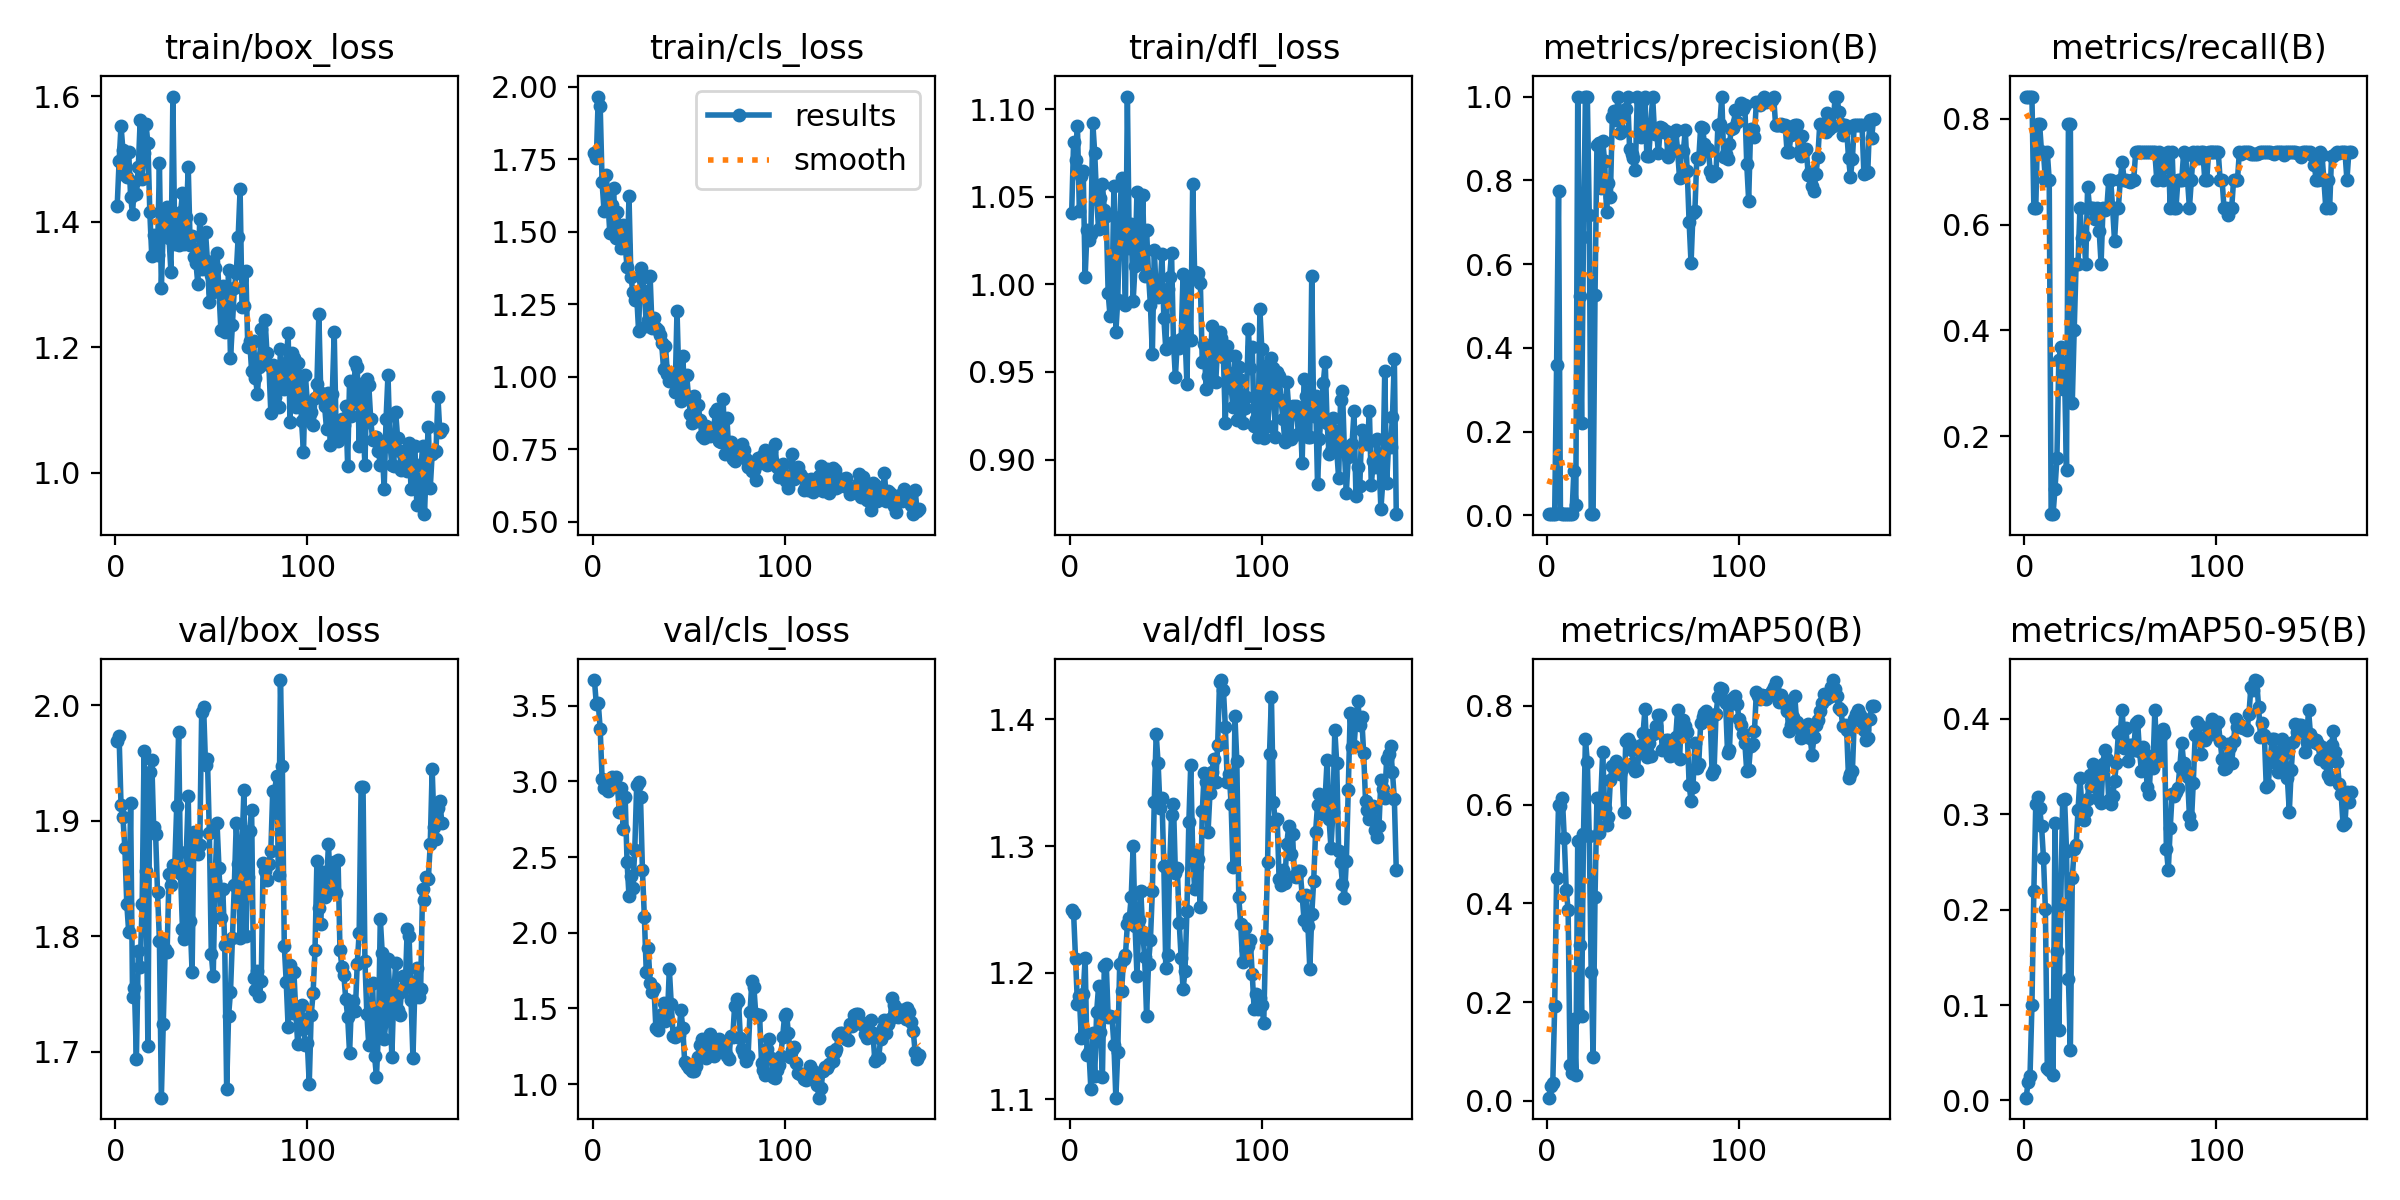

The file beside this chart, header and first rows:
epoch, time, train/box_loss, train/cls_loss, train/dfl_loss, metrics/precision(B), metrics/recall(B), metrics/mAP50(B), metrics/mAP50-95(B), val/box_loss, val/cls_loss, val/dfl_loss, lr/pg0, lr/pg1, lr/pg2
1, 3.49, 1.424, 1.772, 1.041, 0.00314, 0.8421, 0.00659, 0.00294, 1.969, 3.67, 1.25, 4e-05, 4e-05, 4e-05
2, 4.783, 1.496, 1.754, 1.081, 0.00314, 0.8421, 0.03025, 0.01928, 1.973, 3.509, 1.247, 9.9835e-05, 9.9835e-05, 9.9835e-05
3, 6.38, 1.553, 1.966, 1.071, 0.00314, 0.8421, 0.03536, 0.02593, 1.914, 3.517, 1.21, 0.0001595, 0.0001595, 0.0001595
4, 8.204, 1.515, 1.935, 1.09, 0.00314, 0.8421, 0.1927, 0.1002, 1.903, 3.347, 1.176, 0.0002189, 0.0002189, 0.0002189
5, 9.914, 1.474, 1.671, 1.042, 0.3596, 0.6316, 0.4518, 0.2197, 1.876, 3.019, 1.181, 0.0002782, 0.0002782, 0.0002782
6, 11.63, 1.471, 1.572, 1.062, 0.7752, 0.6316, 0.5987, 0.311, 1.828, 2.957, 1.149, 0.0003372, 0.0003372, 0.0003372
7, 13.92, 1.511, 1.695, 1.065, 0.00636, 0.7895, 0.5979, 0.3179, 1.804, 2.955, 1.183, 0.000396, 0.000396, 0.000396
8, 16.16, 1.439, 1.609, 1.004, 0.00294, 0.7895, 0.6133, 0.3064, 1.915, 2.938, 1.211, 0.0004547, 0.0004547, 0.0004547
9, 17.66, 1.413, 1.497, 1.031, 0.00275, 0.7368, 0.5318, 0.2878, 1.748, 3.008, 1.135, 0.0005131, 0.0005131, 0.0005131
10, 19.34, 1.463, 1.593, 1.025, 0.00275, 0.7368, 0.4277, 0.2545, 1.755, 3.027, 1.138, 0.0005714, 0.0005714, 0.0005714
11, 20.8, 1.443, 1.65, 1.029, 0.00255, 0.6842, 0.3871, 0.2005, 1.694, 2.969, 1.108, 0.0006294, 0.0006294, 0.0006294
12, 22.46, 1.487, 1.479, 1.092, 0.00363, 0.7368, 0.07245, 0.03456, 1.787, 3.028, 1.153, 0.0006873, 0.0006873, 0.0006873
13, 23.95, 1.563, 1.567, 1.075, 0.00255, 0.6842, 0.05628, 0.03197, 1.774, 2.962, 1.118, 0.000745, 0.000745, 0.000745
14, 25.78, 1.469, 1.515, 1.049, 0.1066, 0.05263, 0.1649, 0.09965, 1.827, 2.798, 1.169, 0.0008024, 0.0008024, 0.0008024
15, 27.94, 1.51, 1.444, 1.032, 0.02385, 0.05263, 0.05289, 0.0272, 1.96, 2.954, 1.189, 0.0008597, 0.0008597, 0.0008597
16, 30.59, 1.556, 1.522, 1.049, 1, 0.1005, 0.5273, 0.2913, 1.856, 2.683, 1.153, 0.0009167, 0.0009167, 0.0009167
17, 32.69, 1.525, 1.453, 1.057, 0.5244, 0.1579, 0.3158, 0.1572, 1.705, 2.897, 1.118, 0.0009736, 0.0009736, 0.0009736
18, 34.31, 1.415, 1.378, 1.043, 0.2206, 0.3431, 0.1716, 0.07428, 1.942, 2.465, 1.206, 0.00103, 0.00103, 0.00103
19, 35.89, 1.346, 1.622, 1.039, 0.665, 0.3684, 0.54, 0.2061, 1.952, 2.243, 1.207, 0.001087, 0.001087, 0.001087
20, 37.36, 1.378, 1.344, 0.9948, 1, 0.2889, 0.7328, 0.3154, 1.894, 2.377, 1.165, 0.001143, 0.001143, 0.001143
21, 38.84, 1.366, 1.293, 0.9817, 1, 0.3153, 0.6862, 0.3157, 1.889, 2.299, 1.166, 0.001199, 0.001199, 0.001199
22, 40.91, 1.347, 1.265, 0.994, 0.7165, 0.1368, 0.5357, 0.2619, 1.838, 2.546, 1.165, 0.001255, 0.001255, 0.001255
23, 43.04, 1.493, 1.281, 1.056, 0.00295, 0.7895, 0.2604, 0.1274, 1.796, 2.974, 1.143, 0.001311, 0.001311, 0.001311
24, 45.33, 1.294, 1.157, 0.973, 0.00326, 0.7895, 0.08887, 0.05251, 1.66, 2.993, 1.101, 0.001366, 0.001366, 0.001366
25, 46.91, 1.39, 1.375, 0.991, 0.5254, 0.2632, 0.4138, 0.2329, 1.724, 2.895, 1.137, 0.001421, 0.001421, 0.001421
26, 48.46, 1.413, 1.339, 1.038, 0.8836, 0.4009, 0.613, 0.264, 1.789, 2.413, 1.207, 0.001476, 0.001476, 0.001476
27, 49.91, 1.423, 1.296, 1.061, 0.8879, 0.5263, 0.5419, 0.2673, 1.786, 2.103, 1.185, 0.001531, 0.001531, 0.001531
28, 51.44, 1.374, 1.176, 1.029, 0.7824, 0.5263, 0.614, 0.3045, 1.854, 1.738, 1.211, 0.001586, 0.001586, 0.001586
29, 52.88, 1.319, 1.195, 0.9881, 0.895, 0.6316, 0.7074, 0.3377, 1.844, 1.897, 1.214, 0.001641, 0.001641, 0.001641
30, 54.83, 1.6, 1.347, 1.107, 0.845, 0.5744, 0.5936, 0.309, 1.862, 1.669, 1.238, 0.001695, 0.001695, 0.001695
31, 56.91, 1.364, 1.169, 1.021, 0.7241, 0.5789, 0.5592, 0.2941, 1.862, 1.611, 1.243, 0.001749, 0.001749, 0.001749
32, 59.21, 1.408, 1.201, 1.035, 0.7928, 0.5263, 0.5743, 0.3034, 1.912, 1.636, 1.26, 0.001803, 0.001803, 0.001803
33, 60.77, 1.363, 1.168, 0.9904, 0.7612, 0.6718, 0.6506, 0.3162, 1.977, 1.37, 1.3, 0.001857, 0.001857, 0.001857
34, 62.4, 1.415, 1.16, 1.01, 0.9508, 0.6316, 0.6788, 0.3415, 1.854, 1.358, 1.237, 0.001891, 0.001891, 0.001891
35, 63.94, 1.445, 1.145, 1.053, 0.9662, 0.6316, 0.6785, 0.3298, 1.806, 1.431, 1.198, 0.001888, 0.001888, 0.001888
36, 65.58, 1.364, 1.116, 1.014, 0.944, 0.6316, 0.6888, 0.3523, 1.797, 1.463, 1.242, 0.001885, 0.001885, 0.001885
37, 67.16, 1.407, 1.025, 1.012, 1, 0.6116, 0.6818, 0.3471, 1.872, 1.535, 1.265, 0.001881, 0.001881, 0.001881
38, 69.09, 1.487, 1.107, 1.051, 0.9123, 0.6316, 0.6614, 0.3171, 1.921, 1.417, 1.232, 0.001878, 0.001878, 0.001878
39, 71.22, 1.363, 1.009, 1.005, 0.9178, 0.5886, 0.6732, 0.3434, 1.813, 1.442, 1.212, 0.001875, 0.001875, 0.001875
40, 73.37, 1.378, 0.9855, 1.031, 0.9675, 0.5263, 0.5845, 0.3117, 1.769, 1.76, 1.166, 0.001871, 0.001871, 0.001871
41, 74.92, 1.344, 0.9906, 1.006, 0.9707, 0.6316, 0.7293, 0.3529, 1.89, 1.529, 1.207, 0.001868, 0.001868, 0.001868
42, 76.57, 1.335, 1.007, 0.9881, 1, 0.628, 0.7331, 0.367, 1.889, 1.315, 1.226, 0.001865, 0.001865, 0.001865
43, 78.22, 1.301, 0.9468, 0.9602, 0.8752, 0.6316, 0.7248, 0.3575, 1.871, 1.309, 1.264, 0.001861, 0.001861, 0.001861
44, 79.86, 1.405, 1.228, 1.02, 0.862, 0.6842, 0.7115, 0.3145, 1.879, 1.34, 1.335, 0.001858, 0.001858, 0.001858
45, 81.47, 1.324, 0.9855, 0.9961, 0.854, 0.6842, 0.6844, 0.3105, 1.994, 1.327, 1.388, 0.001855, 0.001855, 0.001855
46, 83.14, 1.335, 0.915, 0.9926, 0.8238, 0.6316, 0.6686, 0.3188, 1.998, 1.489, 1.366, 0.001852, 0.001852, 0.001852
47, 85.46, 1.383, 1.071, 0.9954, 1, 0.5696, 0.6705, 0.3345, 1.949, 1.371, 1.33, 0.001848, 0.001848, 0.001848
48, 87.56, 1.337, 0.9351, 1.017, 0.9103, 0.6316, 0.7115, 0.354, 1.954, 1.144, 1.338, 0.001845, 0.001845, 0.001845
49, 88.9, 1.272, 1.008, 0.9807, 0.9038, 0.6316, 0.7209, 0.3849, 1.889, 1.124, 1.284, 0.001842, 0.001842, 0.001842
50, 90.74, 1.315, 0.9306, 0.9631, 0.9921, 0.6842, 0.7447, 0.387, 1.785, 1.104, 1.204, 0.001838, 0.001838, 0.001838
51, 92.21, 1.288, 0.8708, 0.9971, 1, 0.719, 0.7931, 0.4093, 1.765, 1.106, 1.214, 0.001835, 0.001835, 0.001835
52, 93.8, 1.326, 0.8421, 1.004, 0.8571, 0.6842, 0.6964, 0.3699, 1.848, 1.088, 1.283, 0.001832, 0.001832, 0.001832
53, 95.62, 1.351, 0.9319, 1.018, 0.8587, 0.6842, 0.7252, 0.3907, 1.898, 1.089, 1.325, 0.001828, 0.001828, 0.001828
54, 97.14, 1.29, 0.8473, 0.9669, 0.9283, 0.6817, 0.6977, 0.3561, 1.859, 1.122, 1.334, 0.001825, 0.001825, 0.001825
55, 99.62, 1.227, 0.9036, 0.947, 1, 0.6814, 0.7427, 0.3723, 1.816, 1.176, 1.279, 0.001822, 0.001822, 0.001822
56, 101.8, 1.297, 0.8499, 0.9675, 0.9114, 0.6842, 0.7448, 0.373, 1.84, 1.258, 1.283, 0.001819, 0.001819, 0.001819
57, 103.6, 1.224, 0.796, 0.964, 0.9197, 0.6842, 0.7588, 0.3669, 1.793, 1.3, 1.239, 0.001815, 0.001815, 0.001815
58, 105.3, 1.235, 0.7876, 0.969, 0.8647, 0.7368, 0.7809, 0.3958, 1.668, 1.234, 1.211, 0.001812, 0.001812, 0.001812
59, 106.8, 1.324, 0.8317, 1.006, 0.9268, 0.7368, 0.7819, 0.398, 1.731, 1.173, 1.187, 0.001809, 0.001809, 0.001809
60, 108.4, 1.182, 0.8155, 0.9712, 0.926, 0.7368, 0.7105, 0.3661, 1.752, 1.287, 1.201, 0.001805, 0.001805, 0.001805
... 110 more rows
